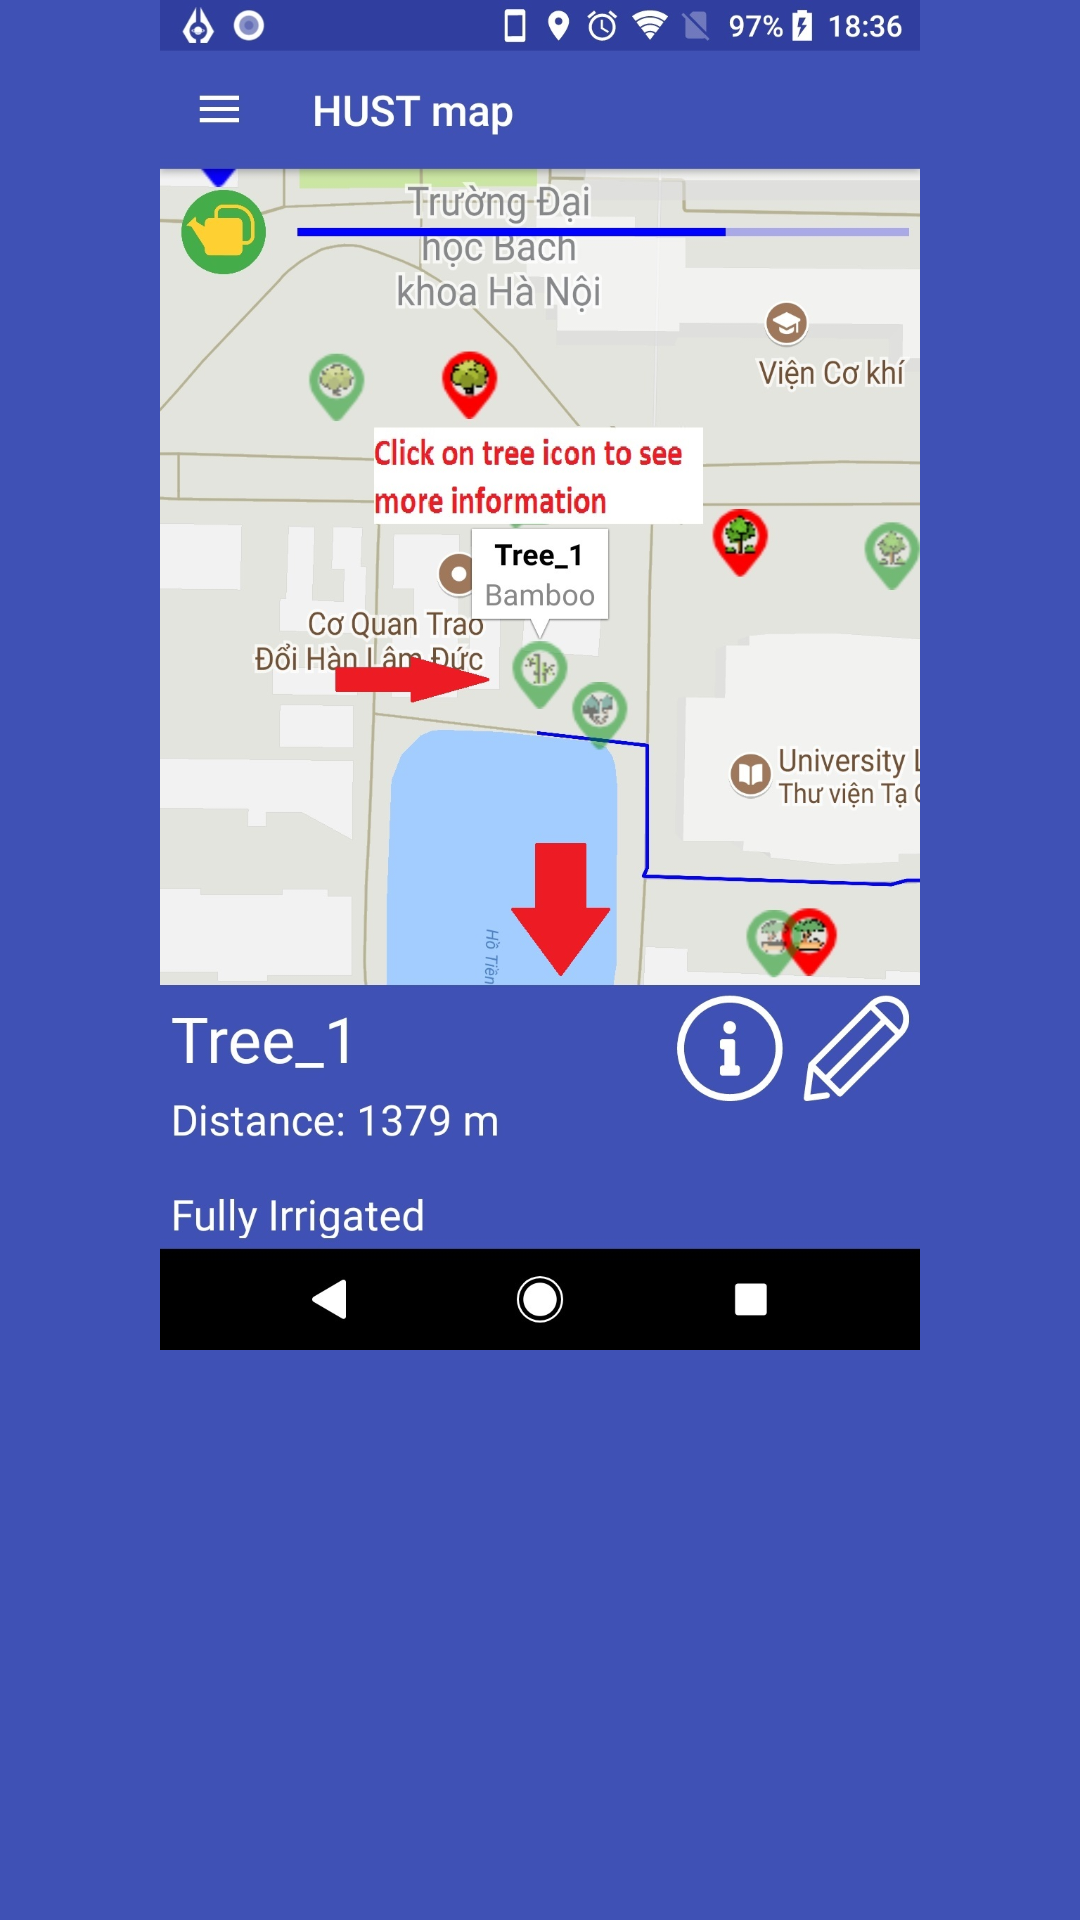

Here is an Android app screen rendered from its layout file. Give the layout XML and the strings, colors and styles it references.
<!-- AndroidManifest.xml: application theme AppTheme -->
<!-- res/layout/slide_4.xml -->
<?xml version="1.0" encoding="utf-8"?>
<RelativeLayout
    xmlns:android="http://schemas.android.com/apk/res/android"
    android:layout_width="match_parent"
    android:layout_height="match_parent"
    android:background="@color/colorPrimary">

    <ImageView
        android:layout_width="match_parent"
        android:layout_height="450dp"
        android:scaleType="fitCenter"
        android:gravity="center"
        android:src="@drawable/tut_4"
        android:textColor="#FFFFFF"/>
</RelativeLayout>
<!-- resources referenced by this layout -->
<resources>
  <color name="colorPrimary">#3F51B5</color>
  <!-- drawable tut_4: jpg bitmap (drawable-v21, 267560 bytes) -->
  <style name="AppTheme" parent="Theme.AppCompat.Light.DarkActionBar">
          
          <item name="colorPrimary">@color/colorPrimary</item>
          <item name="colorPrimaryDark">@color/colorPrimaryDark</item>
          <item name="colorAccent">@color/colorAccent</item>
      </style>
  <color name="colorPrimaryDark">#303F9F</color>
  <color name="colorAccent">#FF4081</color>
</resources>
